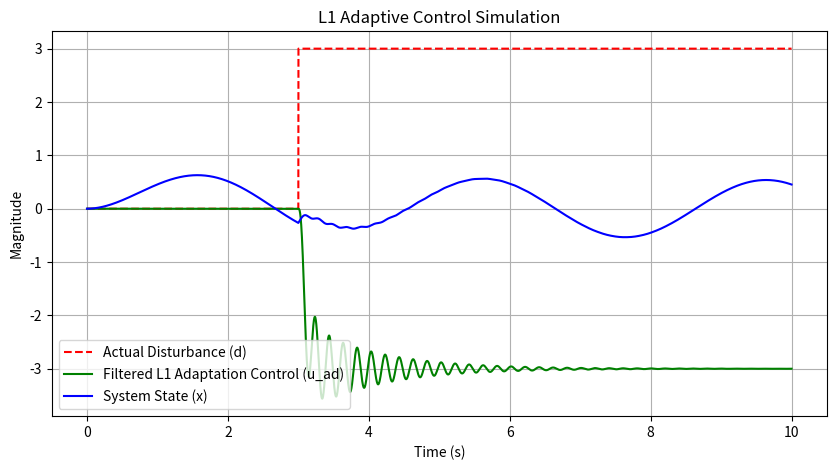

Source code (Python):
import matplotlib.pyplot as plt
import numpy as np
#gemini version
# Simulation parameters
dt = 0.001  # Time step (seconds)
T = 10.0  # Total time (seconds)
steps = int(T / dt)
time = np.linspace(0, T, steps)

# Physical System (Plant): x_dot = A*x + B*(u + d)
A, B = -1.0, 1.0

# Reference Model / Predictor: x_hat_dot = Am*x_hat + B*(u + sigma_hat)
Am = -2.0  # Desired stable pole

# L1 Filter parameters
omega_c = 10.0  # Low-pass filter cutoff frequency (rad/s)
Gamma = 1000.0  # Adaptation gain (high rate)

# Initialize variables
x = 0.0  # Actual state
x_hat = 0.0  # State predictor
sigma_hat = 0.0  # Estimated disturbance
u_ad = 0.0  # Filtered adaptive control output

# Data logging
x_history, u_ad_history, d_history = [], [], []

for t in time:
    # 1. Simulate an external disturbance 'd' (e.g., sudden wind gust at t=3s)
    d = 3.0 if t >= 3.0 else 0.0

    # Desired reference trajectory
    r = np.sin(0.5 * np.pi * t)

    # Baseline control (proportional)
    u_m = r

    # Total control output fed to system and predictor
    u = u_m + u_ad

    # 2. Physical System step
    x_dot = A * x + B * (u + d)
    x += x_dot * dt

    # 3. State Predictor step
    x_hat_dot = Am * x_hat + (A - Am) * x + B * (u + sigma_hat)
    x_hat += x_hat_dot * dt

    # 4. Adaptive Law (rapid disturbance estimation)
    error = x_hat - x
    sigma_hat_dot = -Gamma * error * B
    sigma_hat += sigma_hat_dot * dt

    # 5. Low-Pass Filter step: C(s) = omega_c / (s + omega_c)
    # Filter equation: u_ad_dot = -omega_c * u_ad - omega_c * sigma_hat
    u_ad_dot = -omega_c * u_ad - omega_c * sigma_hat
    u_ad += u_ad_dot * dt

    # Log data
    x_history.append(x)
    u_ad_history.append(u_ad)
    d_history.append(d)

# Plotting results
plt.figure(figsize=(10, 5))
plt.plot(time, d_history, "r--", label="Actual Disturbance (d)")
plt.plot(time, u_ad_history, "g", label="Filtered L1 Adaptation Control (u_ad)")
plt.plot(time, x_history, "b", label="System State (x)")
plt.title("L1 Adaptive Control Simulation")
plt.xlabel("Time (s)")
plt.ylabel("Magnitude")
plt.legend()
plt.grid(True)
plt.show()
